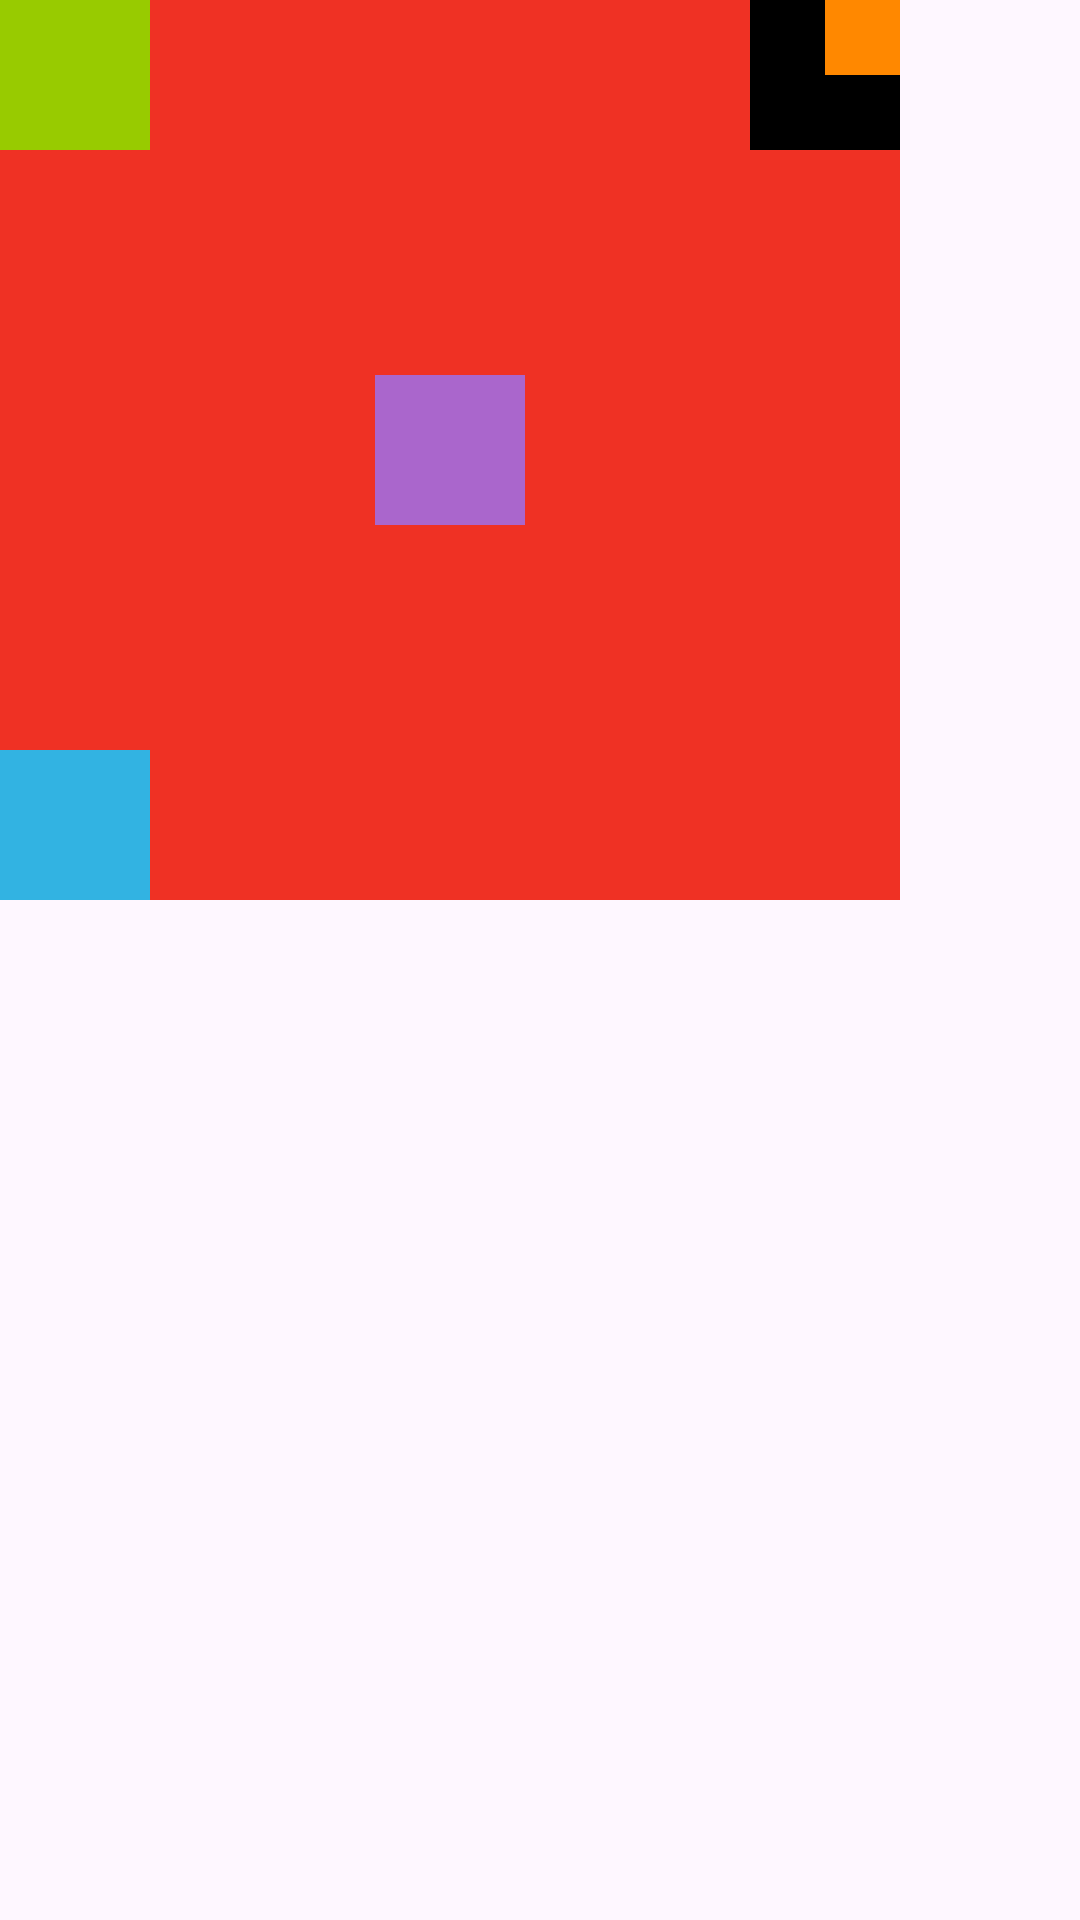

Layout XML and referenced resources for this Android screen:
<!-- AndroidManifest.xml: application theme Theme.TasksApplication -->
<!-- res/layout/activity_zactivity.xml -->
<?xml version="1.0" encoding="utf-8"?>
<androidx.constraintlayout.widget.ConstraintLayout xmlns:android="http://schemas.android.com/apk/res/android"
    xmlns:app="http://schemas.android.com/apk/res-auto"
    xmlns:tools="http://schemas.android.com/tools"
    android:layout_width="match_parent"
    android:layout_height="match_parent"
    tools:context=".design.ZActivity">

    <androidx.constraintlayout.widget.ConstraintLayout
        android:layout_width="300dp"
        android:layout_height="300dp"
        android:background="@color/red">

        <View
            android:id="@+id/view2"
            android:layout_width="50dp"
            android:layout_height="50dp"
            android:background="@color/green"
            app:layout_constraintStart_toStartOf="parent"
            app:layout_constraintTop_toTopOf="parent" />

        <View
            android:layout_width="50dp"
            android:layout_height="50dp"
            android:background="@color/purple"
            app:layout_constraintBottom_toBottomOf="parent"
            app:layout_constraintEnd_toEndOf="parent"
            app:layout_constraintStart_toStartOf="parent"
            app:layout_constraintTop_toTopOf="parent" />

        <View
            android:layout_width="50dp"
            android:layout_height="50dp"
            android:background="@color/blue"
            app:layout_constraintBottom_toBottomOf="parent"
            app:layout_constraintStart_toStartOf="parent" />

        <View
            android:layout_width="50dp"
            android:layout_height="50dp"
            android:background="@color/black"
            app:layout_constraintEnd_toEndOf="parent"
            app:layout_constraintTop_toTopOf="parent" />

        <View
            android:layout_width="25dp"
            android:layout_height="25dp"
            android:background="@color/orange"
            app:layout_constraintEnd_toEndOf="parent"
            app:layout_constraintTop_toTopOf="parent" />

    </androidx.constraintlayout.widget.ConstraintLayout>

</androidx.constraintlayout.widget.ConstraintLayout>
<!-- resources referenced by this layout -->
<resources>
  <color name="black">#FF000000</color>
  <color name="blue">#32B3E2</color>
  <color name="green">#98CB00</color>
  <color name="orange">#FF8800</color>
  <color name="purple">#AA66CC</color>
  <color name="red">#EF3124</color>
  <style name="Theme.TasksApplication" parent="Base.Theme.TasksApplication" />
  <style name="Base.Theme.TasksApplication" parent="Theme.Material3.DayNight.NoActionBar">
          
          
      </style>
</resources>
